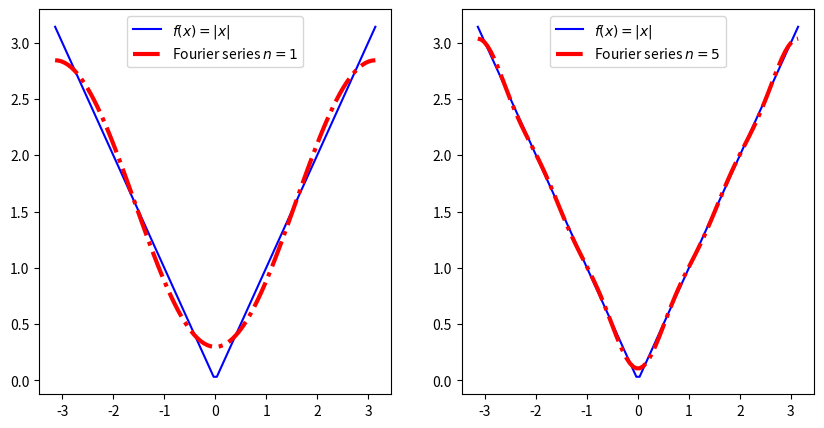

The matplotlib source for this figure:
#
# Fourier Series for f(x) = abs(x) for -pi <= x <= pi
# 06_fou/Fourier_series.py
#
# [redacted]
# Derivatives Analytics with Python
#
import os
print(os.path.abspath("Fourier_series.py"))

import numpy as np
import matplotlib.pyplot as plt

#
# Fourier series function
#


def fourier_series(x, n):
    ''' Generate Fourier Series from vector x for f(x) = abs(x)
    of order n.
    Parameters
    ==========
    x : float or array of floats
        input numbers
    n : int
        order of Fourier series
    Returns
    =======
    fourier_values : float or array of floats
        numbers according to Fourier series approximation
    '''
    fourier_values = np.pi / 2
    for i in range(1, n + 1):
        fourier_values += ((2 * ((-1) ** i - 1)) /
                           (np.pi * i ** 2) * np.cos(i * x))
    return fourier_values


def plot_fourier_series():
    # Data Generation
    x = np.linspace(-np.pi, np.pi, 100)
    y1 = fourier_series(x, 1)
    y2 = fourier_series(x, 5)

    # Data Plotting
    plt.figure(figsize=(10, 5))
    plt.subplot(121)
    plt.plot(x, abs(x), 'b', label='$f(x) = |x|$')
    plt.plot(x, y1, 'r-.', lw=3.0, label='Fourier series $n=1$')
    plt.legend(loc=9)
    plt.subplot(122)
    plt.plot(x, abs(x), 'b', label='$f(x) = |x|$')
    plt.plot(x, y2, 'r-.', lw=3.0, label='Fourier series $n=5$')
    plt.legend(loc=9)
    
# To run the plots    
# correspondes to figure 6.1 in the book
# Approximation by order 1 on the LHS, and by order 5 on the RHS

plot_fourier_series()
    
